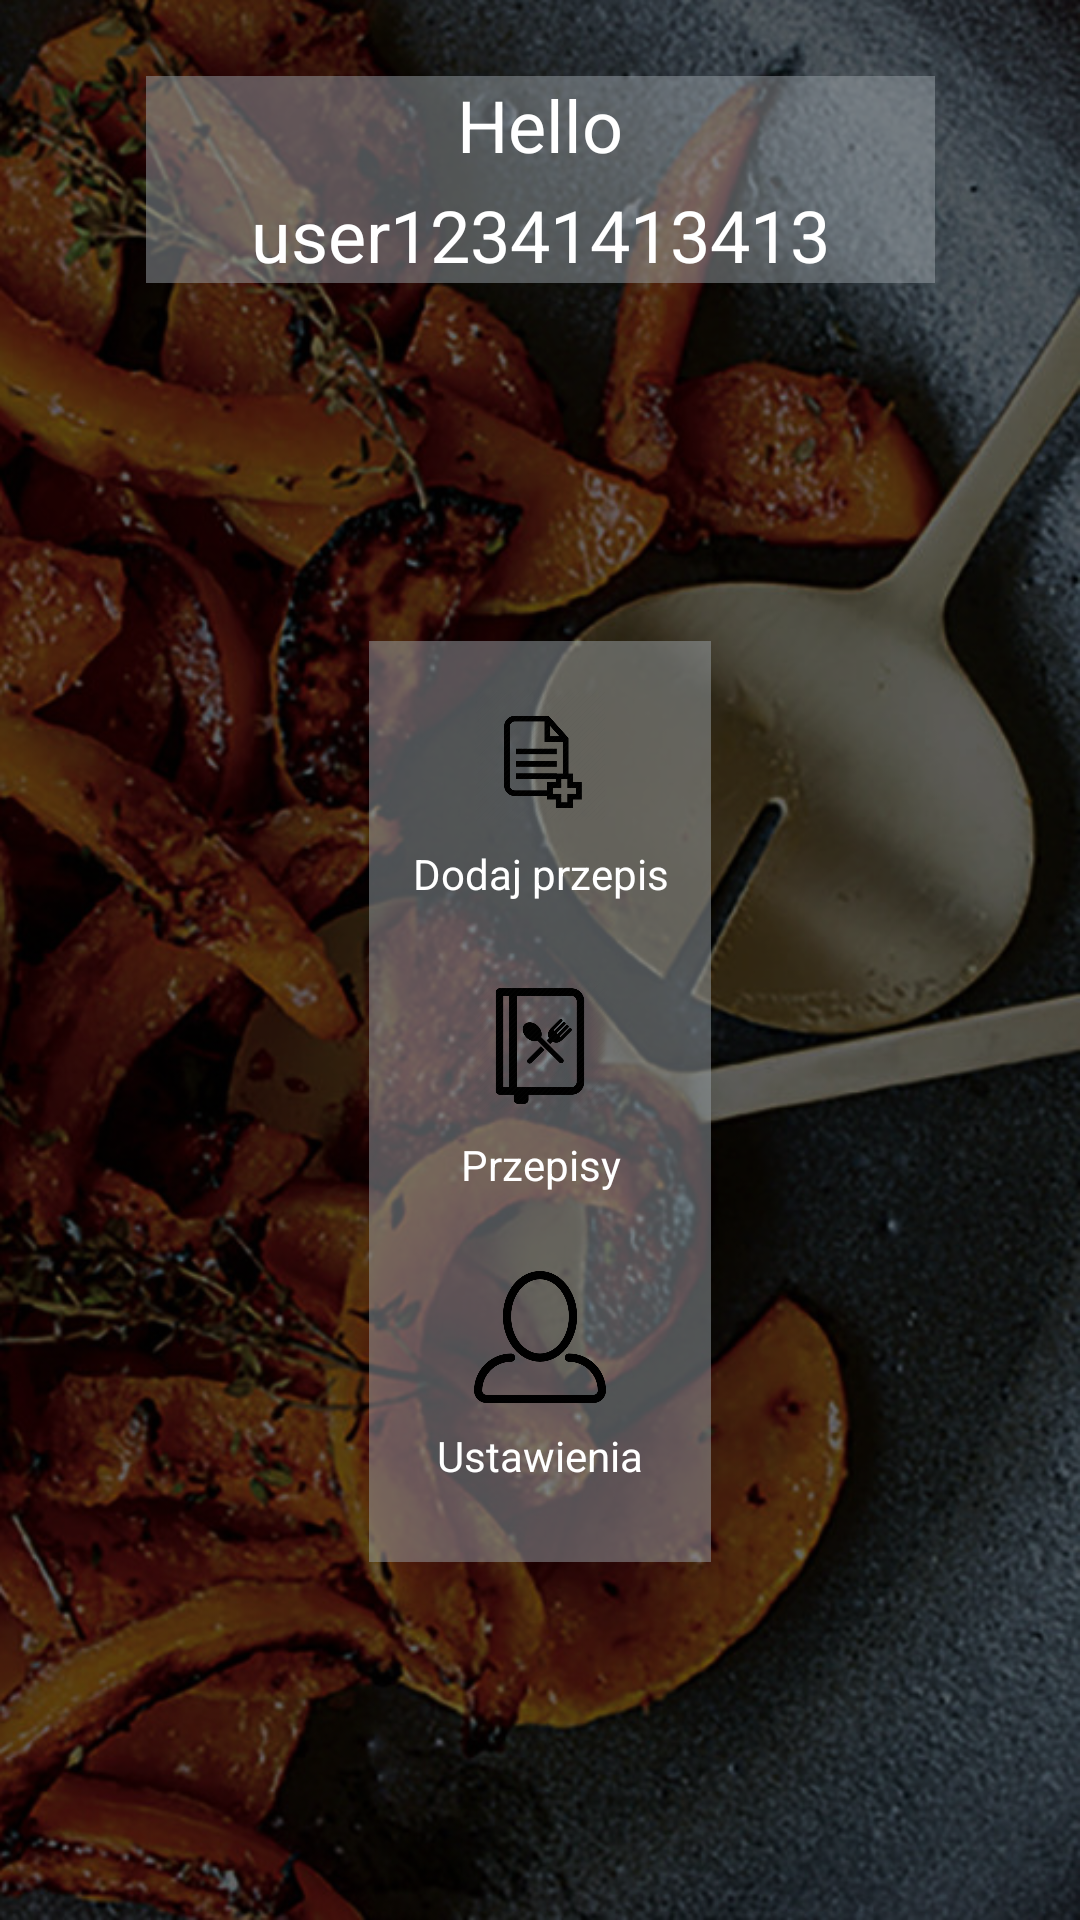

Produce the Android XML layout that renders to this screen, including the resource entries it uses.
<!-- AndroidManifest.xml: application theme AppTheme -->
<!-- res/layout/activity_main2.xml -->
<?xml version="1.0" encoding="utf-8"?>
<android.support.constraint.ConstraintLayout xmlns:app="http://schemas.android.com/apk/res-auto"
    xmlns:tools="http://schemas.android.com/tools"
    android:layout_height="match_parent"
    android:layout_width="match_parent"
    android:background="@drawable/background_recipe"
    tools:context=".MainActivity"
    xmlns:android="http://schemas.android.com/apk/res/android">

    <android.support.constraint.ConstraintLayout xmlns:android="http://schemas.android.com/apk/res/android"
        xmlns:app="http://schemas.android.com/apk/res-auto"
        xmlns:tools="http://schemas.android.com/tools"
        android:layout_width="match_parent"
        android:layout_height="match_parent"
        android:layout_margin="8dp"
        tools:context=".MainActivity"
        tools:layout_editor_absoluteX="8dp"
        tools:layout_editor_absoluteY="43dp">

        <android.support.constraint.ConstraintLayout
            android:id="@+id/relativeLayout2"
            android:layout_width="wrap_content"
            android:layout_height="69dp"
            android:layout_marginStart="8dp"
            android:layout_marginTop="8dp"
            android:layout_marginEnd="8dp"
            android:layout_marginBottom="32dp"
            android:background="@color/overlayBackground"
            app:layout_constraintBottom_toBottomOf="parent"
            app:layout_constraintEnd_toEndOf="parent"
            app:layout_constraintHorizontal_bias="0.5"
            app:layout_constraintStart_toStartOf="parent"
            app:layout_constraintTop_toTopOf="parent"
            app:layout_constraintVertical_bias="0.018">

            <TextView
                android:id="@+id/helloUserTv"

                android:layout_width="263dp"
                android:layout_height="wrap_content"
                android:layout_marginTop="8dp"
                android:text="user12341413413"
                android:textAlignment="center"
                android:textColor="@android:color/white"
                android:textSize="24sp"
                app:layout_constraintBottom_toBottomOf="parent"
                app:layout_constraintEnd_toEndOf="parent"
                app:layout_constraintStart_toStartOf="parent"
                app:layout_constraintTop_toBottomOf="@+id/hello"
                app:layout_constraintVertical_bias="1.0" />

            <TextView
                android:id="@+id/hello"
                android:layout_width="263dp"
                android:layout_height="wrap_content"
                android:layout_marginBottom="8dp"
                android:text="Hello"
                android:textAlignment="center"
                android:textColor="@android:color/white"
                android:textSize="24sp"
                app:layout_constraintBottom_toBottomOf="parent"
                app:layout_constraintEnd_toEndOf="parent"
                app:layout_constraintStart_toStartOf="parent"
                app:layout_constraintTop_toTopOf="parent"
                app:layout_constraintVertical_bias="0.0" />

        </android.support.constraint.ConstraintLayout>

        <LinearLayout
            android:id="@+id/layout_main"
            android:layout_width="114dp"
            android:layout_height="307dp"

            android:layout_marginStart="32dp"
            android:layout_marginTop="8dp"
            android:layout_marginEnd="32dp"
            android:background="@color/overlayBackground"
            android:gravity="center_vertical"
            android:orientation="vertical"
            android:padding="8dp"
            android:paddingHorizontal="16dp"
            android:weightSum="3"
            app:layout_constraintBottom_toBottomOf="parent"
            app:layout_constraintEnd_toEndOf="parent"
            app:layout_constraintStart_toStartOf="parent"
            app:layout_constraintTop_toBottomOf="@+id/relativeLayout2">

            <RelativeLayout
                android:id="@+id/layout_offer_burgers"
                android:layout_width="wrap_content"
                android:layout_height="wrap_content"
                android:layout_weight="1">

                <ImageView
                    android:id="@+id/iv_dodaj_przepis"
                    android:layout_width="wrap_content"
                    android:layout_height="60dp"
                    android:layout_alignParentTop="true"
                    android:padding="8dp"
                    android:src="@drawable/dodaj_przepis" />

                <TextView
                    android:layout_width="match_parent"
                    android:layout_height="wrap_content"
                    android:layout_below="@id/iv_dodaj_przepis"
                    android:text="Dodaj przepis"
                    android:textAlignment="center"
                    android:textColor="@android:color/white" />

            </RelativeLayout>

            <RelativeLayout
                android:id="@+id/layout_offer_drinks"
                android:layout_width="wrap_content"
                android:layout_height="wrap_content"
                android:layout_weight="1">

                <ImageView
                    android:id="@+id/iv_przepisy"
                    android:layout_width="wrap_content"
                    android:layout_height="60dp"
                    android:layout_alignParentStart="true"
                    android:layout_alignParentTop="true"
                    android:layout_marginStart="0dp"
                    android:layout_marginTop="0dp"
                    android:padding="8dp"
                    android:src="@drawable/przepisy" />

                <TextView
                    android:layout_width="match_parent"
                    android:layout_height="wrap_content"
                    android:layout_below="@id/iv_przepisy"
                    android:text="Przepisy"
                    android:textAlignment="center"
                    android:textColor="@android:color/white" />

            </RelativeLayout>

            <RelativeLayout
                android:id="@+id/layout_ustawienia_usera"
                android:layout_width="wrap_content"
                android:layout_height="wrap_content"
                android:layout_weight="1">

                <ImageView
                    android:id="@+id/iv_user"
                    android:layout_width="wrap_content"
                    android:layout_height="60dp"
                    android:layout_alignParentStart="true"
                    android:layout_alignParentTop="true"
                    android:layout_marginStart="0dp"
                    android:layout_marginTop="0dp"
                    android:padding="8dp"
                    android:src="@drawable/ustawienia_user" />

                <TextView
                    android:layout_width="match_parent"
                    android:layout_height="wrap_content"
                    android:layout_below="@id/iv_user"
                    android:text="Ustawienia"
                    android:textAlignment="center"
                    android:textColor="@android:color/white" />

            </RelativeLayout>

        </LinearLayout>

    </android.support.constraint.ConstraintLayout>
</android.support.constraint.ConstraintLayout>
<!-- resources referenced by this layout -->
<resources>
  <color name="overlayBackground">#7f9aa2a9</color>
  <!-- drawable background_recipe: png bitmap (drawable-hdpi, 495999 bytes) -->
  <!-- drawable dodaj_przepis: png bitmap (drawable-hdpi, 13649 bytes) -->
  <!-- drawable przepisy: png bitmap (drawable-hdpi, 14723 bytes) -->
  <!-- drawable ustawienia_user: png bitmap (drawable-hdpi, 14184 bytes) -->
  <style name="AppTheme" parent="Theme.AppCompat.Light.NoActionBar">
          
          <item name="android:actionBarSize">80dip</item>
          <item name="colorPrimary">@color/colorPrimary</item>
          <item name="colorPrimaryDark">@color/colorPrimaryDark</item>
          <item name="colorAccent">@color/colorAccent</item>
          <item name="android:windowBackground">@color/colorBackground</item>
          #f5ffba
      </style>
  <color name="colorPrimary">#008577</color>
  <color name="colorPrimaryDark">#00574B</color>
  <color name="colorAccent">#D81B60</color>
  <color name="colorBackground">#000000</color>
</resources>
